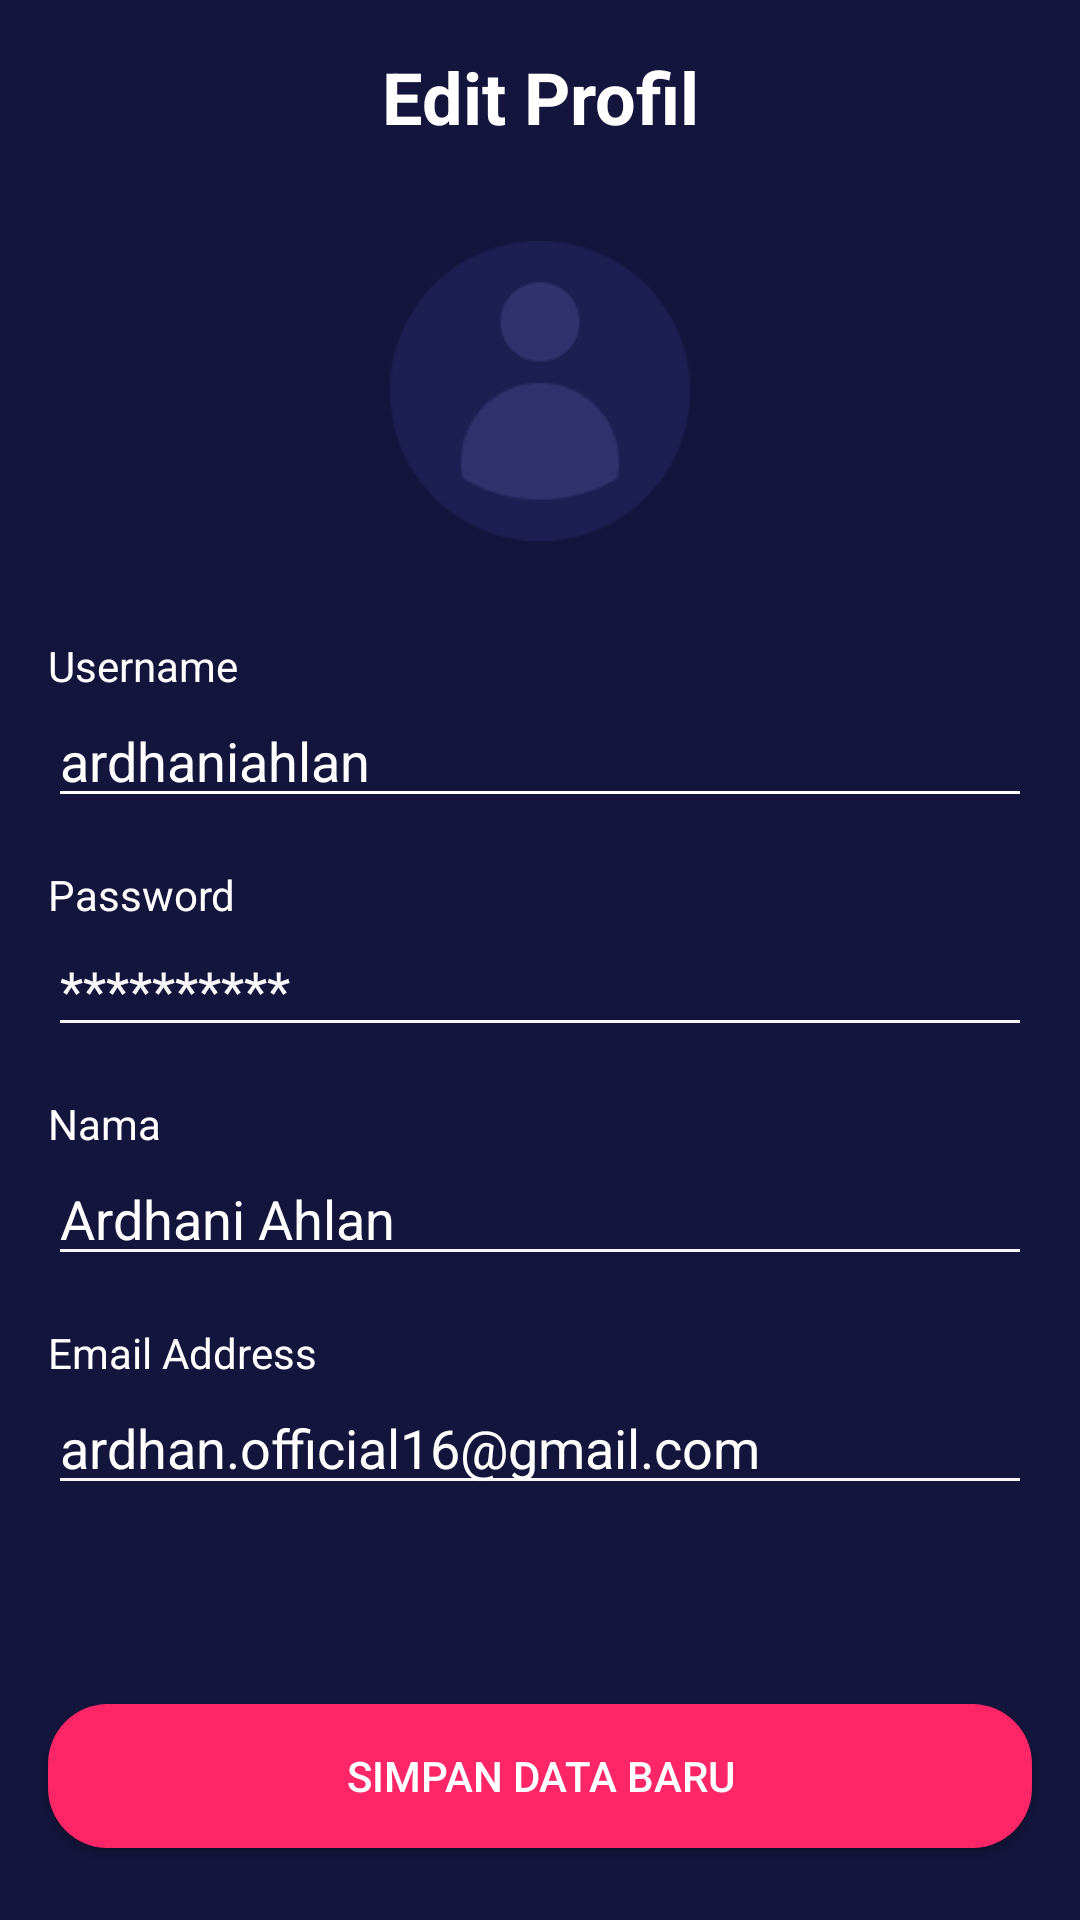

This screen was rendered from an Android layout file. Write that file and the resources it references.
<!-- AndroidManifest.xml: application theme AppTheme.noActionBar -->
<!-- res/layout/activity_edit_profile.xml -->
<?xml version="1.0" encoding="utf-8"?>
<androidx.constraintlayout.widget.ConstraintLayout xmlns:android="http://schemas.android.com/apk/res/android"
    xmlns:app="http://schemas.android.com/apk/res-auto"
    xmlns:tools="http://schemas.android.com/tools"
    android:layout_width="match_parent"
    android:layout_height="match_parent"
    android:background="@color/colorBlue"
    tools:context=".onboarding.OnboardingOneActivity">

    <Button
        android:id="@+id/btnMasukakun"
        android:layout_width="0dp"
        android:layout_height="wrap_content"
        android:layout_marginStart="16dp"
        android:layout_marginEnd="16dp"
        android:layout_marginBottom="24dp"
        android:background="@drawable/shape_rectangle_pink"
        android:text="SIMPAN DATA BARU"
        android:textColor="@color/colorWhite"
        app:layout_constraintBottom_toBottomOf="parent"
        app:layout_constraintEnd_toEndOf="parent"
        app:layout_constraintStart_toStartOf="parent" />

    <TextView
        android:id="@+id/textView"
        android:layout_width="0dp"
        android:layout_height="wrap_content"
        android:layout_marginStart="16dp"
        android:layout_marginTop="16dp"
        android:layout_marginEnd="16dp"
        android:gravity="center"
        android:text="Edit Profil"
        android:textColor="@color/colorWhite"
        android:textSize="24sp"
        android:textStyle="bold"
        app:layout_constraintEnd_toEndOf="parent"
        app:layout_constraintStart_toStartOf="parent"
        app:layout_constraintTop_toTopOf="parent" />

    <TextView
        android:id="@+id/textView3"
        android:layout_width="0dp"
        android:layout_height="wrap_content"
        android:layout_marginStart="16dp"
        android:layout_marginTop="32dp"
        android:layout_marginEnd="16dp"
        android:text="@string/username"
        android:textColor="@color/colorWhite"
        app:layout_constraintEnd_toEndOf="parent"
        app:layout_constraintHorizontal_bias="0.0"
        app:layout_constraintStart_toStartOf="parent"
        app:layout_constraintTop_toBottomOf="@+id/imageView27" />

    <EditText
        android:id="@+id/editTextTextPersonName"
        android:layout_width="0dp"
        android:layout_height="wrap_content"
        android:layout_marginStart="16dp"
        android:layout_marginEnd="16dp"
        android:backgroundTint="@color/colorWhite"
        android:ems="10"
        android:inputType="textPersonName"
        android:text="ardhaniahlan"
        android:textColor="@color/colorWhite"
        android:textColorHint="@color/colorGrey"
        app:layout_constraintEnd_toEndOf="parent"
        app:layout_constraintStart_toStartOf="parent"
        app:layout_constraintTop_toBottomOf="@+id/textView3" />

    <TextView
        android:id="@+id/textView4"
        android:layout_width="0dp"
        android:layout_height="wrap_content"
        android:layout_marginStart="16dp"
        android:layout_marginTop="16dp"
        android:layout_marginEnd="16dp"
        android:text="@string/password"
        android:textColor="@color/colorWhite"
        app:layout_constraintEnd_toEndOf="parent"
        app:layout_constraintStart_toStartOf="parent"
        app:layout_constraintTop_toBottomOf="@+id/editTextTextPersonName" />

    <EditText
        android:id="@+id/editTextTextPersonName2"
        android:layout_width="0dp"
        android:layout_height="wrap_content"
        android:layout_marginStart="16dp"
        android:layout_marginEnd="16dp"
        android:backgroundTint="@color/colorGrey"
        android:ems="10"
        android:inputType="textPersonName"
        android:text="**********"
        android:textColor="@color/colorGrey"
        android:textColorHint="@color/colorGrey"
        app:layout_constraintEnd_toEndOf="parent"
        app:layout_constraintStart_toStartOf="parent"
        app:layout_constraintTop_toBottomOf="@+id/textView4" />

    <ImageView
        android:id="@+id/imageView3"
        android:layout_width="40dp"
        android:layout_height="40dp"
        android:layout_marginStart="16dp"
        android:layout_marginTop="16dp"
        app:layout_constraintStart_toStartOf="parent"
        app:layout_constraintTop_toTopOf="parent"
        app:srcCompat="@drawable/ic_baseline_arrow_back_24" />

    <TextView
        android:id="@+id/textView5"
        android:layout_width="0dp"
        android:layout_height="wrap_content"
        android:layout_marginStart="16dp"
        android:layout_marginTop="16dp"
        android:layout_marginEnd="16dp"
        android:text="@string/nama"
        android:textColor="@color/colorWhite"
        app:layout_constraintEnd_toEndOf="parent"
        app:layout_constraintStart_toStartOf="parent"
        app:layout_constraintTop_toBottomOf="@+id/editTextTextPersonName2" />

    <EditText
        android:id="@+id/editTextTextPersonName3"
        android:layout_width="0dp"
        android:layout_height="wrap_content"
        android:layout_marginStart="16dp"
        android:layout_marginEnd="16dp"
        android:backgroundTint="@color/colorGrey"
        android:ems="10"
        android:inputType="textPersonName"
        android:text="Ardhani Ahlan"
        android:textColor="@color/colorWhite"
        app:layout_constraintEnd_toEndOf="parent"
        app:layout_constraintStart_toStartOf="parent"
        app:layout_constraintTop_toBottomOf="@+id/textView5" />

    <TextView
        android:id="@+id/textView6"
        android:layout_width="0dp"
        android:layout_height="wrap_content"
        android:layout_marginStart="16dp"
        android:layout_marginTop="16dp"
        android:layout_marginEnd="16dp"
        android:text="@string/email_address"
        android:textColor="@color/colorWhite"
        app:layout_constraintEnd_toEndOf="parent"
        app:layout_constraintStart_toStartOf="parent"
        app:layout_constraintTop_toBottomOf="@+id/editTextTextPersonName3" />

    <EditText
        android:id="@+id/editTextTextPersonName4"
        android:layout_width="0dp"
        android:layout_height="wrap_content"
        android:layout_marginStart="16dp"
        android:layout_marginEnd="16dp"
        android:backgroundTint="@color/colorGrey"
        android:ems="10"
        android:inputType="textPersonName"
        android:text="ardhan.official16@gmail.com"
        android:textColor="@color/colorWhite"
        app:layout_constraintEnd_toEndOf="parent"
        app:layout_constraintStart_toStartOf="parent"
        app:layout_constraintTop_toBottomOf="@+id/textView6" />

    <ImageView
        android:id="@+id/imageView27"
        android:layout_width="100dp"
        android:layout_height="100dp"
        android:layout_marginTop="32dp"
        app:layout_constraintEnd_toEndOf="parent"
        app:layout_constraintStart_toStartOf="parent"
        app:layout_constraintTop_toBottomOf="@+id/textView"
        app:srcCompat="@drawable/user_pic" />

</androidx.constraintlayout.widget.ConstraintLayout>
<!-- resources referenced by this layout -->
<resources>
  <color name="colorBlue">#14153D</color>
  <color name="colorGrey">#F7F7F7</color>
  <color name="colorWhite">#FFFFFF</color>
  <!-- drawable shape_rectangle_pink (drawable) -->
  <?xml version="1.0" encoding="utf-8"?>
  <shape xmlns:android="http://schemas.android.com/apk/res/android">
  
      <solid android:color="@color/colorPink"/>
      <corners android:radius="20dp"/>
  
  </shape>
  <!-- drawable user_pic: png bitmap (drawable, 3974 bytes) -->
  <string name="email_address">Email Address</string>
  <string name="nama">Nama</string>
  <string name="password">Password</string>
  <string name="username">Username</string>
  <style name="AppTheme.noActionBar" parent="Theme.AppCompat.Light.NoActionBar" />
  <color name="colorPink">#FF2667</color>
</resources>
